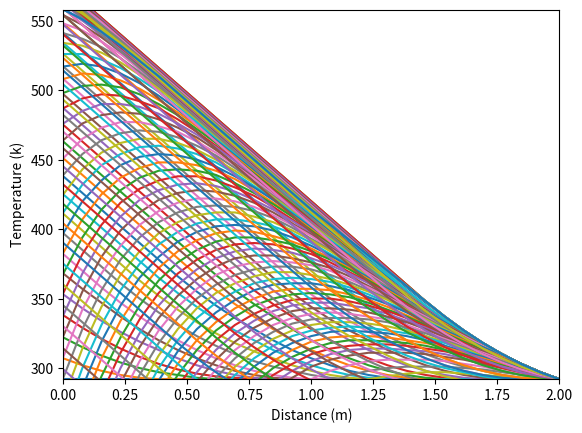
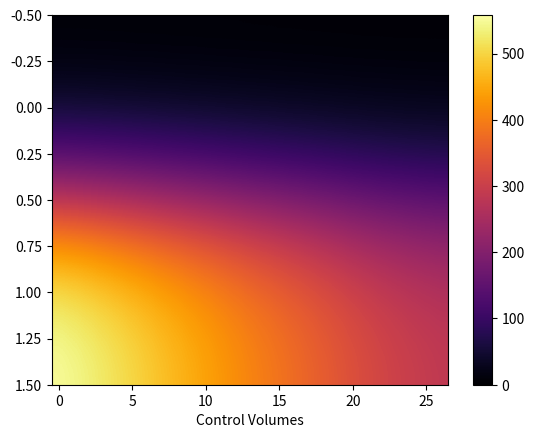

Source code (Python) for these figures, in order:
import numpy as np
import matplotlib.pyplot as plt
import math

# Input =============================================
N = 25  # Number of nodes
L = 2  # m
S = 1  # arbitrary surface in m2
delta_x = L / N  # differential length
Vp = S * delta_x  # m3
rho = 2300  # kg/m3
cp = 700  # J/kgK
T_a = 19 + 273  # Kelvin
T_b = 19 + 273  # Kelvin
alpha_ext = 8.5  # W/m2K
lambda_1 = 1.6  # W/mK
max_error = (10 ** (-11))  # Max error Gauss-Seidel
max_iter = 500000  # Maximum number of iterations
T_w = 19 + 273  # Initial Temperature of the cooper in Kelvin
t_step = 150  # Number of time divisions 150

total_time = 100*24*3600*0.75  # the total time purposed at the exercise
time = np.linspace(0, total_time, t_step)  # total_time + 1

# Here we define the distance in meters for the walls in a vector
x_wall = np.linspace(0, L, N + 1)  # Value of x at the walls
for i in range(1, N):
    x_wall[i] = i * delta_x

x_wall[0] = 0
x_wall[-1] = L

# Coefficients and temperatures initialization =============================================
domain = np.linspace(0, L, N + 2)
T_dist = np.zeros(len(domain)).astype(int)
T_dist[:] = T_w  # initial temperature of the ground
T_dist[0] = T_a  # initial external temperature
T_dist[-1] = T_b

ae = np.zeros(len(domain))
ae[:] = lambda_1 * S / delta_x
aw = ae.copy()
ap = np.zeros(len(domain))
bp = np.zeros(len(domain))
q_flux = np.zeros(len(domain))

aw[0] = 0
ae[0] = lambda_1 * S / delta_x
ap[0] = (ae[0] * T_dist[1] + bp[0]) / T_dist[0]
ae[N + 1] = 0
aw[N + 1] = lambda_1 * S / delta_x
ap[N + 1] = (aw[N + 1] * T_dist[N] + bp[N + 1]) / T_dist[N]  # i traduced to python
q_flux[0] = alpha_ext * (T_dist[1] - T_dist[0])
bp[0] = q_flux[0] * rho * Vp

A_0 = 19 + 273
A_1 = 5.7 + 273
A_2 = 9.1 + 273
omega_1 = (2 * math.pi / (24 * 3600))
omega_2 = (2 * math.pi / (365 * 24 * 3600))

name = 1
total_iter = 0
stored_diff = []
# =====================================================================================
for t in time:
    plt.ion()
    #print("Time step: ", t)

    # Gauss-Seidel=========================================================================
    diff = 100000  # Arbitrary but different from zero
    Iter = 1  # Initializing the number of iterations
    while diff > max_error and Iter < max_iter:
        T_dist_old = T_dist.copy()

        for i in range(1, N + 1):
            # =================================================================
            T_dist[0] = A_0 + A_1 * math.sin(math.radians(omega_1 * t)) + A_2 * math.sin(
                math.radians(omega_2 * t))  # External temperature in time
            # =================================================================
            ap[i] = float(lambda_1 * S / delta_x) + (lambda_1 * S / delta_x)
            aw[i] = float(lambda_1 * S / delta_x)
            ae[i] = float(lambda_1 * S / delta_x)
            bp[i] = -lambda_1 * ((T_dist[i] - T_dist[i - 1]) / delta_x) * Vp
            # =================================================================
            T_dist[i] = float((aw[i] * T_dist[i - 1] + ae[i] * T_dist[i + 1] + bp[i]) / ap[i])

        diff = max(T_dist - T_dist_old)
        stored_diff.append(diff)
        Iter += 1
        total_iter += 1
        #print(Iter)

    plt.clf()
    # animated plot
    plt.figure(1)
    plt.plot(domain, T_dist)
    plt.xlabel('Distance (m)')
    plt.axis([0, max(domain), min(T_dist), max(T_dist)])
    plt.ylabel('Temperature (k)')
    #plt.savefig("./heat_plot/" + str(name) + ".png")
    plt.ion()


    plt.figure(2)
    plt.imshow((domain, T_dist), aspect='auto', interpolation='gaussian', cmap='inferno')
    plt.colorbar()
    plt.xlabel('Control Volumes')
    plt.autoscale()
    plt.show()
    #plt.savefig("./heat_field/" + str(name) + ".png")
    plt.ion()
    plt.pause(0.0001)
    plt.clf()
    name += 1
plt.ioff()  # Plot evolution end

# Final Info print
# ===============================================================
print("===============================================================")
print("Number of nodes: ", N)
print("Number of time steps: ", t_step)
print("Total number of iterations: ", total_iter)
print("External Temp in kelvin (L=0) at final time: ", T_dist[0])
print("Final temperature in Kelvin in x=L/2 at final time: ", T_dist[int(len(T_dist)/2)])
print("Final temperature in Kelvin in x=L at final time: ", T_dist[len(domain)-1])
print("Final time(s): ", t)

# Plot maintain
# ===============================================================
plt.figure(2)
plt.imshow((domain, T_dist), aspect='auto', interpolation='gaussian', cmap='inferno')
plt.autoscale()
plt.colorbar()
plt.xlabel('Control Volumes')
plt.show()

plt.figure(1)
plt.plot(domain, T_dist)
plt.xlabel('Distance (m)')
plt.axis([0, max(domain), min(T_dist), max(T_dist)])
plt.ylabel('Temperature (k)')
plt.show()
